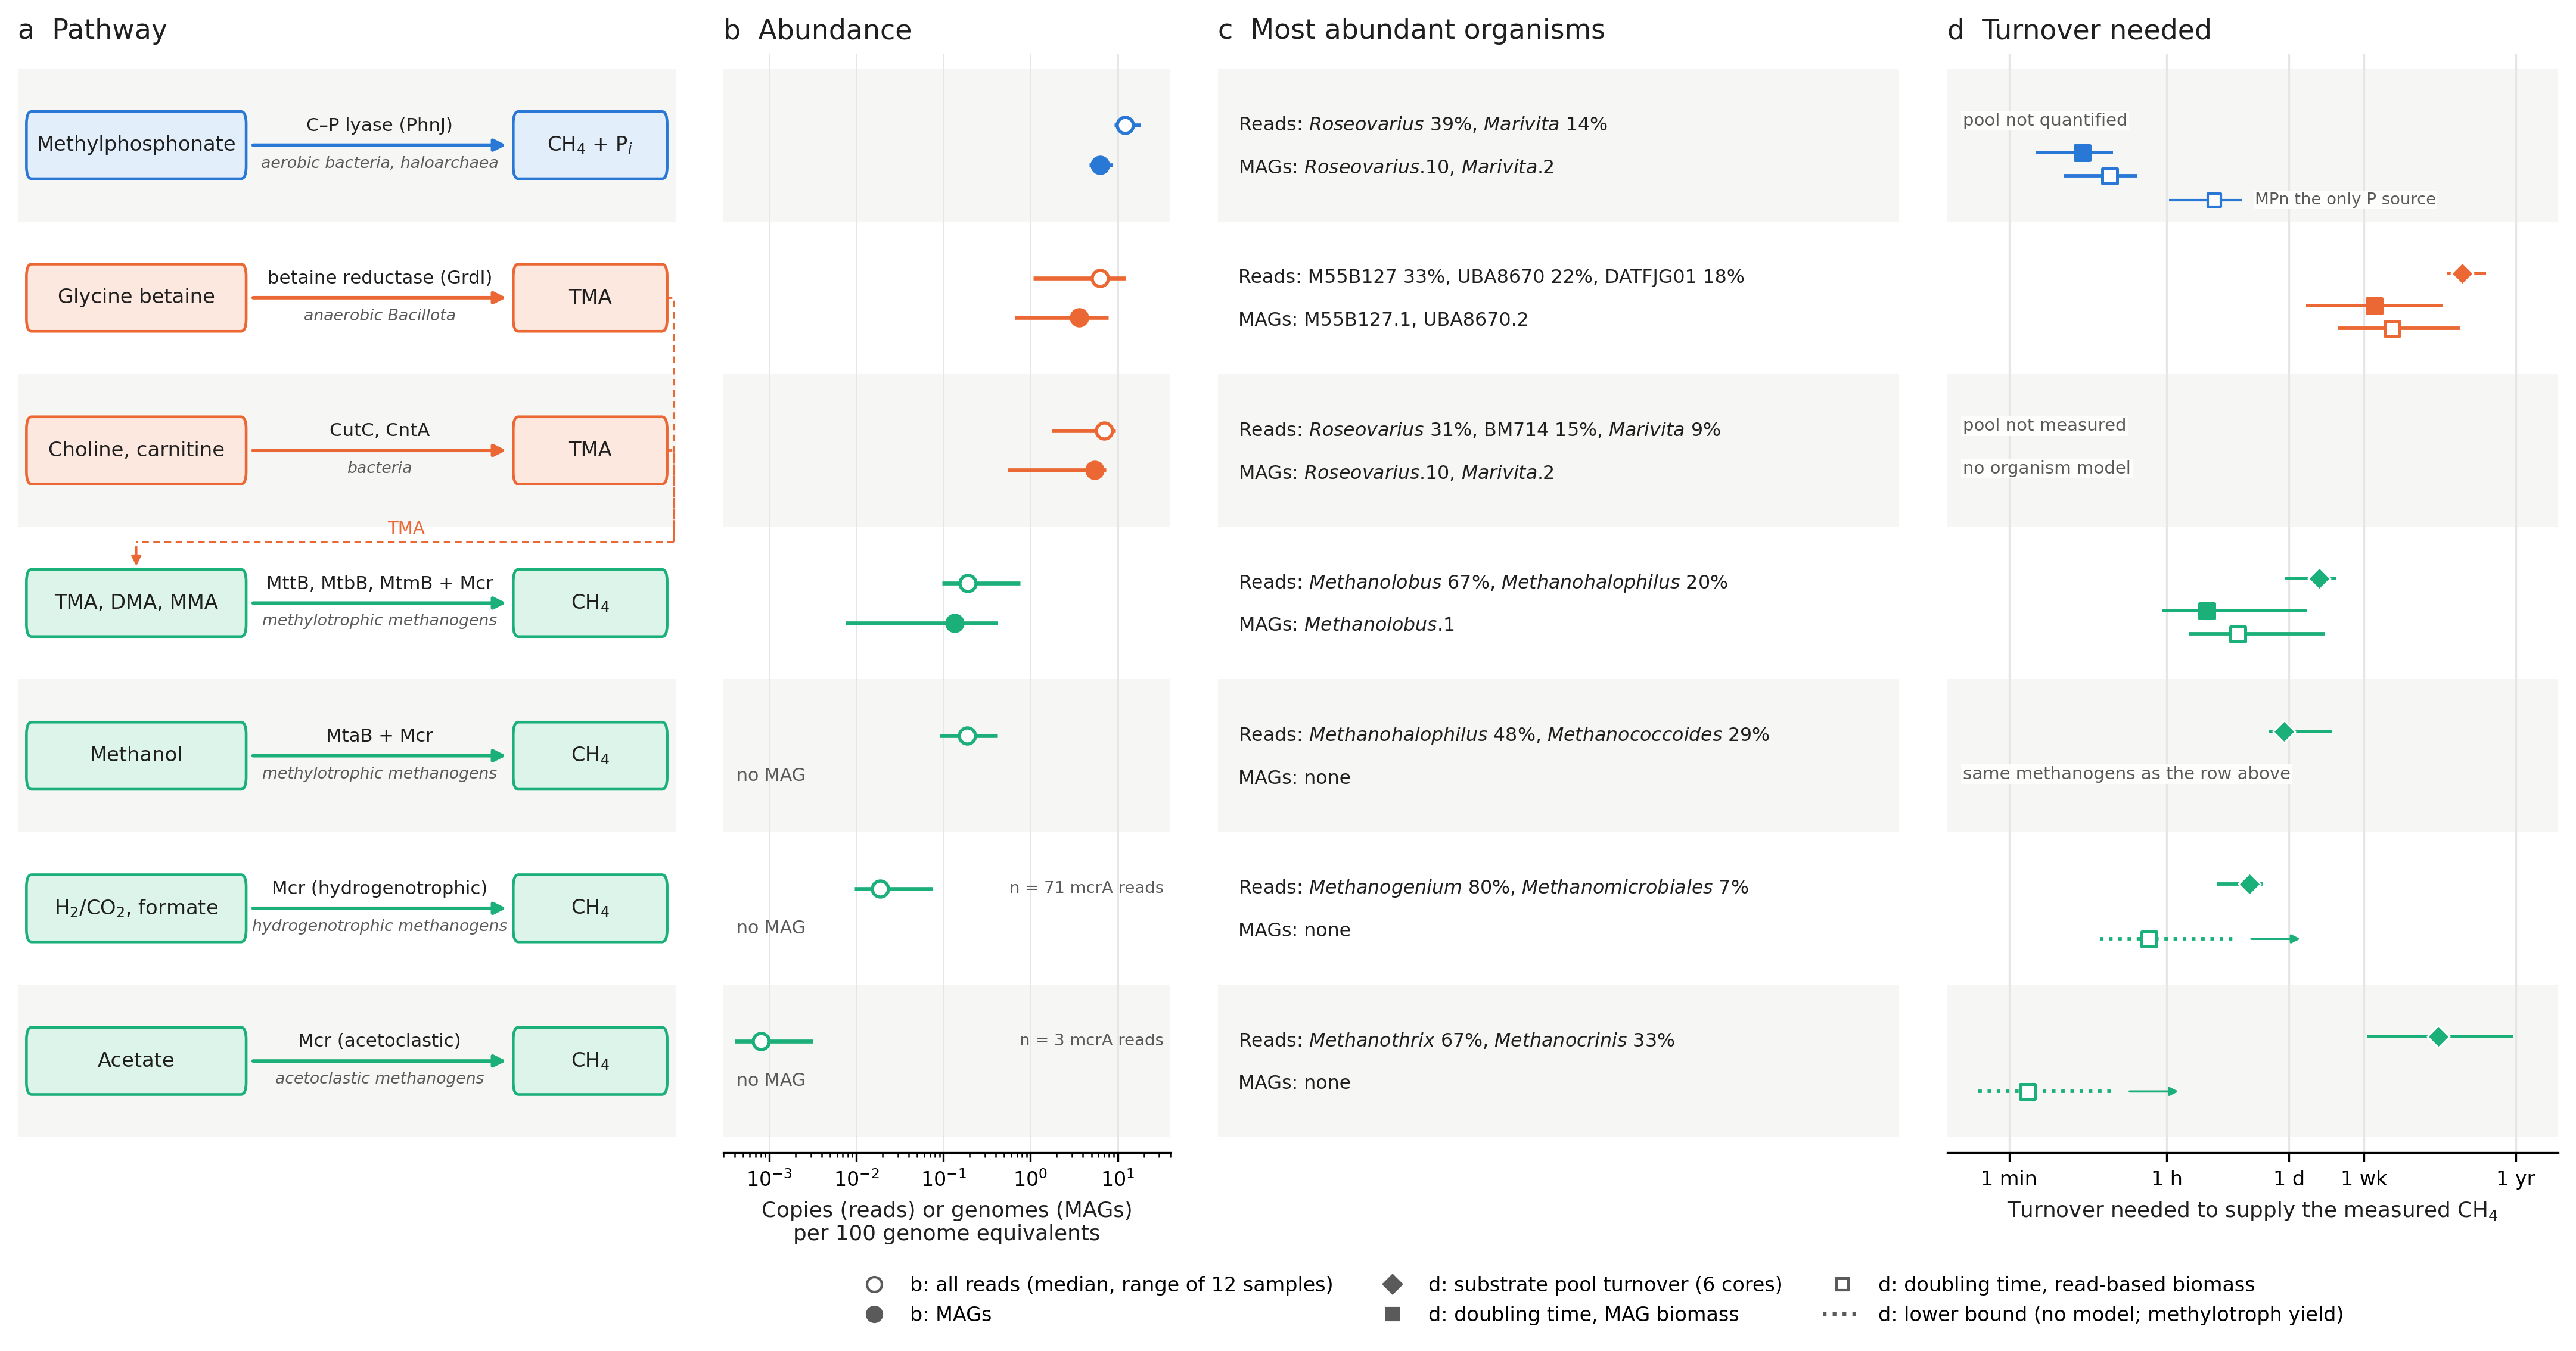

Reproduce this figure in Python.
#!/usr/bin/env python
"""Figure 10: the hypothesized methane sources of the unrestored salterns, one row per pathway:
(a) the pathway (substrate -> key enzyme -> product; TMA from betaine and from choline/carnitine feeds methylotrophic
    methanogenesis); (b) its abundance per 100 genome equivalents in all reads (open) and in the MAGs (filled), median
    and range over the 12 samples of the six unrestored cores; (c) its most abundant organisms (reads: genus of the best
    hit, share of the pathway's reads; MAGs: the most abundant guild species); (d) the turnover each pathway would need to
    supply the measured CH4 of the six cores on its own: substrate pool turnover (diamonds; measured porewater pools) and
    the doubling time of its organisms (squares; per-gram yields x measured biomass, MAG-based filled, read-based open).
Colours: the dataviz reference palette, slots 1-3 only (blue = methylphosphonate, orange = TMA producers, aqua =
methanogenesis); identity is carried by the row labels, never by colour alone.
Inputs: pathway_summary.json, pathway_abundance.tsv, pathway_turnover.tsv (pathway_summary.py).
Run: ~/Documents/py_venv/bin/python figure10_pathways.py -> figure10_pathways.png / .svg
"""
import json
from pathlib import Path

import matplotlib
matplotlib.use("Agg")
import matplotlib.pyplot as plt
import numpy as np
import pandas as pd
from matplotlib.lines import Line2D
from matplotlib.patches import FancyArrowPatch, FancyBboxPatch

HERE = Path(__file__).resolve().parent
INK, INK2, GRID = "#1f1f1f", "#5a5a5a", "#e6e6e6"
COL = {"mpn": "#2a78d6", "tma": "#eb6834", "meth": "#1baf7a"}
TINT = {"mpn": "#e3eefb", "tma": "#fde8df", "meth": "#ddf4eb"}
CORES = ["R1_A", "R1_B", "R1_C", "R2_A", "R2_B", "R2_C"]

J = json.load(open(HERE / "pathway_summary.json"))
A = pd.read_csv(HERE / "pathway_abundance.tsv", sep="\t", index_col=0)
T = pd.read_csv(HERE / "pathway_turnover.tsv", sep="\t", index_col=0)
PW = J["pathways"]
n = len(PW)
SUB = {"mpn": "Methylphosphonate", "betaine": "Glycine betaine", "choline": "Choline, carnitine",
       "methylamines": "TMA, DMA, MMA", "methanol": "Methanol", "hydrogenotrophic": "H$_2$/CO$_2$, formate",
       "acetoclastic": "Acetate"}
ENZ = {"mpn": "C–P lyase (PhnJ)", "betaine": "betaine reductase (GrdI)", "choline": "CutC, CntA",
       "methylamines": "MttB, MtbB, MtmB + Mcr", "methanol": "MtaB + Mcr", "hydrogenotrophic": "Mcr (hydrogenotrophic)",
       "acetoclastic": "Mcr (acetoclastic)"}
PROD = {"mpn": "CH$_4$ + P$_i$", "betaine": "TMA", "choline": "TMA", "methylamines": "CH$_4$", "methanol": "CH$_4$",
        "hydrogenotrophic": "CH$_4$", "acetoclastic": "CH$_4$"}
WHERE = {"mpn": "aerobic bacteria, haloarchaea", "betaine": "anaerobic Bacillota", "choline": "bacteria",
         "methylamines": "methylotrophic methanogens", "methanol": "methylotrophic methanogens",
         "hydrogenotrophic": "hydrogenotrophic methanogens", "acetoclastic": "acetoclastic methanogens"}


def it(g):
    """Italicise Latin genus names (not GTDB placeholders such as M55B127)."""
    return f"$\\it{{{g}}}$" if g[:1].isupper() and g[1:].islower() and g.isalpha() else g


def mag_label(lbl):
    base, num = lbl.rsplit(".", 1)
    return f"{it(base)}.{num}"


fig = plt.figure(figsize=(14.5, 8.2), dpi=300)
gs = fig.add_gridspec(1, 4, width_ratios=[1.4, 0.95, 1.45, 1.3], wspace=0.08, left=0.01, right=0.99, top=0.88,
                      bottom=0.13)
axA, axB, axC, axD = (fig.add_subplot(gs[0, i]) for i in range(4))
ys = np.arange(n)[::-1].astype(float)                       # row 0 at the top
for ax in (axA, axB, axC, axD):
    ax.set_ylim(-0.6, n - 0.4)
    for y in ys:
        ax.axhspan(y - 0.5, y + 0.5, color="#f6f6f5" if int(y) % 2 == 0 else "white", zorder=0, lw=0)

# ---- (a) pathways -------------------------------------------------------------------------------------------------------
axA.set_xlim(0, 10); axA.axis("off")
ypos = {p["key"]: y for p, y in zip(PW, ys)}
for p, y in zip(PW, ys):
    k, c = p["key"], p["cls"]
    for x0, w, txt in ((0.15, 3.3, SUB[k]), (7.55, 2.3, PROD[k])):
        axA.add_patch(FancyBboxPatch((x0, y - 0.2), w, 0.4, boxstyle="round,pad=0.02,rounding_size=0.08",
                                     fc=TINT[c], ec=COL[c], lw=1.1, zorder=2))
        axA.text(x0 + w / 2, y, txt, ha="center", va="center", fontsize=8.1, color=INK, zorder=3)
    axA.add_patch(FancyArrowPatch((3.5, y), (7.5, y), arrowstyle="-|>", mutation_scale=10, color=COL[c], lw=1.4,
                                  zorder=2))
    axA.text(5.5, y + 0.07, ENZ[k], ha="center", va="bottom", fontsize=7.4, color=INK)
    axA.text(5.5, y - 0.07, WHERE[k], ha="center", va="top", fontsize=6.4, color=INK2, style="italic")
ym = ypos["methylamines"] + 0.4                                  # TMA feeds the methylamine row (right-margin route)
for src in ("betaine", "choline"):
    axA.plot([9.85, 9.97, 9.97], [ypos[src], ypos[src], ym], color=COL["tma"], lw=0.9, ls=(0, (3, 2)), zorder=1,
             clip_on=False)
axA.plot([9.97, 1.8], [ym, ym], color=COL["tma"], lw=0.9, ls=(0, (3, 2)), zorder=1, clip_on=False)
axA.annotate("", xy=(1.8, ypos["methylamines"] + 0.21), xytext=(1.8, ym),
             arrowprops=dict(arrowstyle="-|>", color=COL["tma"], lw=0.9, mutation_scale=8))
axA.text(5.9, ym + 0.03, "TMA", fontsize=7, color=COL["tma"], ha="center", va="bottom")
axA.set_title("a  Pathway", loc="left", fontsize=11, color=INK)

# ---- (b) abundance ------------------------------------------------------------------------------------------------------
lo, hi = 3e-4, 40
for p, y in zip(PW, ys):
    k, c = p["key"], COL[p["cls"]]
    for col, dy, filled in ((f"{k}_reads", 0.13, False), (f"{k}_MAGs", -0.13, True)):
        v = A[col]
        if (v <= 0).all():
            axB.text(lo * 1.4, y + dy, "no MAG", fontsize=7.2, color=INK2, va="center", ha="left")
            continue
        v = v[v > 0]
        axB.hlines(y + dy, v.min(), v.max(), color=c, lw=1.6, zorder=2)
        axB.scatter([v.median()], [y + dy], s=42, marker="o", facecolors=c if filled else "white", edgecolors=c,
                    linewidths=1.3, zorder=3)
    nreads = J["mcrA_groups"]["reads"].get(k) if p["cls"] == "meth" and k not in ("methanol", "methylamines") else None
    if nreads is not None:
        axB.text(hi * 0.85, y + 0.13, f"n = {nreads} mcrA reads", fontsize=6.6, color=INK2, ha="right", va="center")
axB.set_xscale("log"); axB.set_xlim(lo, hi); axB.set_yticks([])
axB.set_xlabel("Copies (reads) or genomes (MAGs)\nper 100 genome equivalents", fontsize=8.6, color=INK)
axB.grid(True, axis="x", which="major", color=GRID, lw=0.7); axB.set_axisbelow(True)
axB.tick_params(labelsize=8)
for sp in ("top", "right", "left"):
    axB.spines[sp].set_visible(False)
axB.set_title("b  Abundance", loc="left", fontsize=11, color=INK)

# ---- (c) organisms ------------------------------------------------------------------------------------------------------
axC.set_xlim(0, 1); axC.axis("off")
for p, y in zip(PW, ys):
    top = p["top_reads"] if sum(len(g) for g, _ in p["top_reads"]) < 42 else p["top_reads"][:2]
    tr = ", ".join(f"{it(g)} {s * 100:.0f}%" for g, s in top) or "—"
    tm = ", ".join(mag_label(m) for m in p["top_mags"]) or "none"
    axC.text(0.03, y + 0.13, "Reads: " + tr, fontsize=7.6, color=INK, va="center")
    axC.text(0.03, y - 0.15, "MAGs: " + tm, fontsize=7.6, color=INK, va="center")
axC.set_title("c  Most abundant organisms", loc="left", fontsize=11, color=INK)

# ---- (d) turnover -------------------------------------------------------------------------------------------------------
tlo, thi = 1 / 300, 24 * 365 * 3
for p, y in zip(PW, ys):
    k, c = p["key"], COL[p["cls"]]
    pool = T.loc[k, [f"pool_turnover_d_{cc}" for cc in CORES]].astype(float) * 24
    if pool.notna().all():
        axD.hlines(y + 0.16, pool.min(), pool.max(), color=c, lw=1.4, zorder=2)
        axD.scatter([pool.median()], [y + 0.16], s=40, marker="D", color=c, edgecolor="white", linewidths=0.7, zorder=3)
    else:
        axD.text(tlo * 1.5, y + 0.16, "pool not quantified" if k == "mpn" else "pool not measured", fontsize=7,
                 color=INK2, va="center",
                 bbox=dict(fc="white", ec="none", pad=0.6, alpha=0.9))
    rows = [(kind, off) for kind, off in (("MAG", -0.05), ("reads", -0.2), ("reads_lower_bound", -0.2))
            if f"doubling_h_{kind}_{CORES[0]}" in T.columns and pd.notna(T.loc[k, f"doubling_h_{kind}_{CORES[0]}"])]
    if not rows:
        axD.text(tlo * 1.5, y - 0.12, "no organism model" if k != "methanol" else "same methanogens as the row above",
                 fontsize=7, color=INK2, va="center", bbox=dict(fc="white", ec="none", pad=0.6, alpha=0.9))
    for kind, off in rows:
        d = T.loc[k, [f"doubling_h_{kind}_{cc}" for cc in CORES]].astype(float)
        axD.hlines(y + off, d.min(), d.max(), color=c, lw=1.4, zorder=2, ls="-" if kind != "reads_lower_bound" else ":")
        filled = kind == "MAG"
        axD.scatter([d.median()], [y + off], s=36, marker="s", facecolors=c if filled else "white", edgecolors=c,
                    linewidths=1.2, zorder=3)
        if kind == "reads_lower_bound":
            axD.annotate("", xy=(d.max() * 6, y + off), xytext=(d.max() * 1.3, y + off),
                         arrowprops=dict(arrowstyle="-|>", color=c, lw=0.9, mutation_scale=7))
    if k == "mpn":                                               # MPn as the only P source (read-based)
        d = T.loc[k, [f"doubling_h_reads_onlyP_{cc}" for cc in CORES]].astype(float)
        axD.hlines(y - 0.36, d.min(), d.max(), color=c, lw=1.0, zorder=2)
        axD.scatter([d.median()], [y - 0.36], s=26, marker="s", facecolors="white", edgecolors=c, linewidths=1.0, zorder=3)
        axD.text(d.max() * 1.4, y - 0.36, "MPn the only P source", fontsize=6.6, color=INK2, va="center",
                 bbox=dict(fc="white", ec="none", pad=0.4, alpha=0.9))
TT = ((1 / 60, "1 min"), (1, "1 h"), (24, "1 d"), (24 * 7, "1 wk"), (24 * 365, "1 yr"))
for h_, _ in TT:
    axD.axvline(h_, color=GRID, lw=0.8, zorder=1)
axD.set_xscale("log"); axD.set_xlim(tlo, thi); axD.set_yticks([])
axD.set_xticks([h_ for h_, _ in TT]); axD.set_xticklabels([l_ for _, l_ in TT]); axD.minorticks_off()
axD.set_xlabel("Turnover needed to supply the measured CH$_4$", fontsize=8.6, color=INK)
axD.tick_params(labelsize=8)
for sp in ("top", "right", "left"):
    axD.spines[sp].set_visible(False)
axD.set_title("d  Turnover needed", loc="left", fontsize=11, color=INK)

# ---- legend -------------------------------------------------------------------------------------------------------------
h = [Line2D([], [], marker="o", ls="", markerfacecolor="white", markeredgecolor=INK2, markersize=6),
     Line2D([], [], marker="o", ls="", color=INK2, markersize=6),
     Line2D([], [], marker="D", ls="", color=INK2, markersize=5),
     Line2D([], [], marker="s", ls="", color=INK2, markersize=5),
     Line2D([], [], marker="s", ls="", markerfacecolor="white", markeredgecolor=INK2, markersize=5),
     Line2D([], [], ls=":", color=INK2)]
l = ["b: all reads (median, range of 12 samples)", "b: MAGs", "d: substrate pool turnover (6 cores)",
     "d: doubling time, MAG biomass", "d: doubling time, read-based biomass",
     "d: lower bound (no model; methylotroph yield)"]
fig.legend(h, l, loc="lower center", ncol=3, fontsize=8, frameon=False, bbox_to_anchor=(0.62, 0.0))
fig.savefig(HERE / "figure10_pathways.png", bbox_inches="tight")
fig.savefig(HERE / "figure10_pathways.svg", bbox_inches="tight")
print("wrote figure10_pathways.png")
